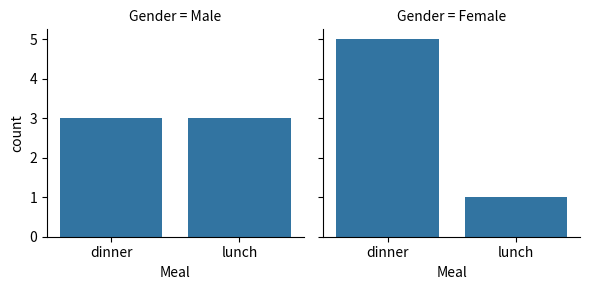

Here is the Python script that generated this plot:
import pandas as pd
import matplotlib.pyplot as plt
import seaborn as sns

data = {
    "Gender":["Male","Female","Female","Male","Male","Male","Male","Female","Female","Male","Female","Female"],
    "Meal":["dinner","lunch","dinner","dinner","lunch","lunch","dinner","dinner","dinner","lunch","dinner","dinner"]
}

df = pd.DataFrame(data)
g = sns.FacetGrid(data=df , col = "Gender")
g.map_dataframe(sns.countplot,x="Meal")
plt.show()

"""
Parametres:

1. row : Creates multiple plots vertically.
2. col: Creates multiple plots horizontally.
3. col_wrap : Wraps the columns into multiple rows. (Useful when there are many categories)
4. sharex : "True" --> if the plots share same x-axis.
            "False" --> if the plots don't share same x-axis.
5. sharey : "True" --> if the plots share same y-axis.
            "False" --> if the plots don't share same y-axis.
"""
